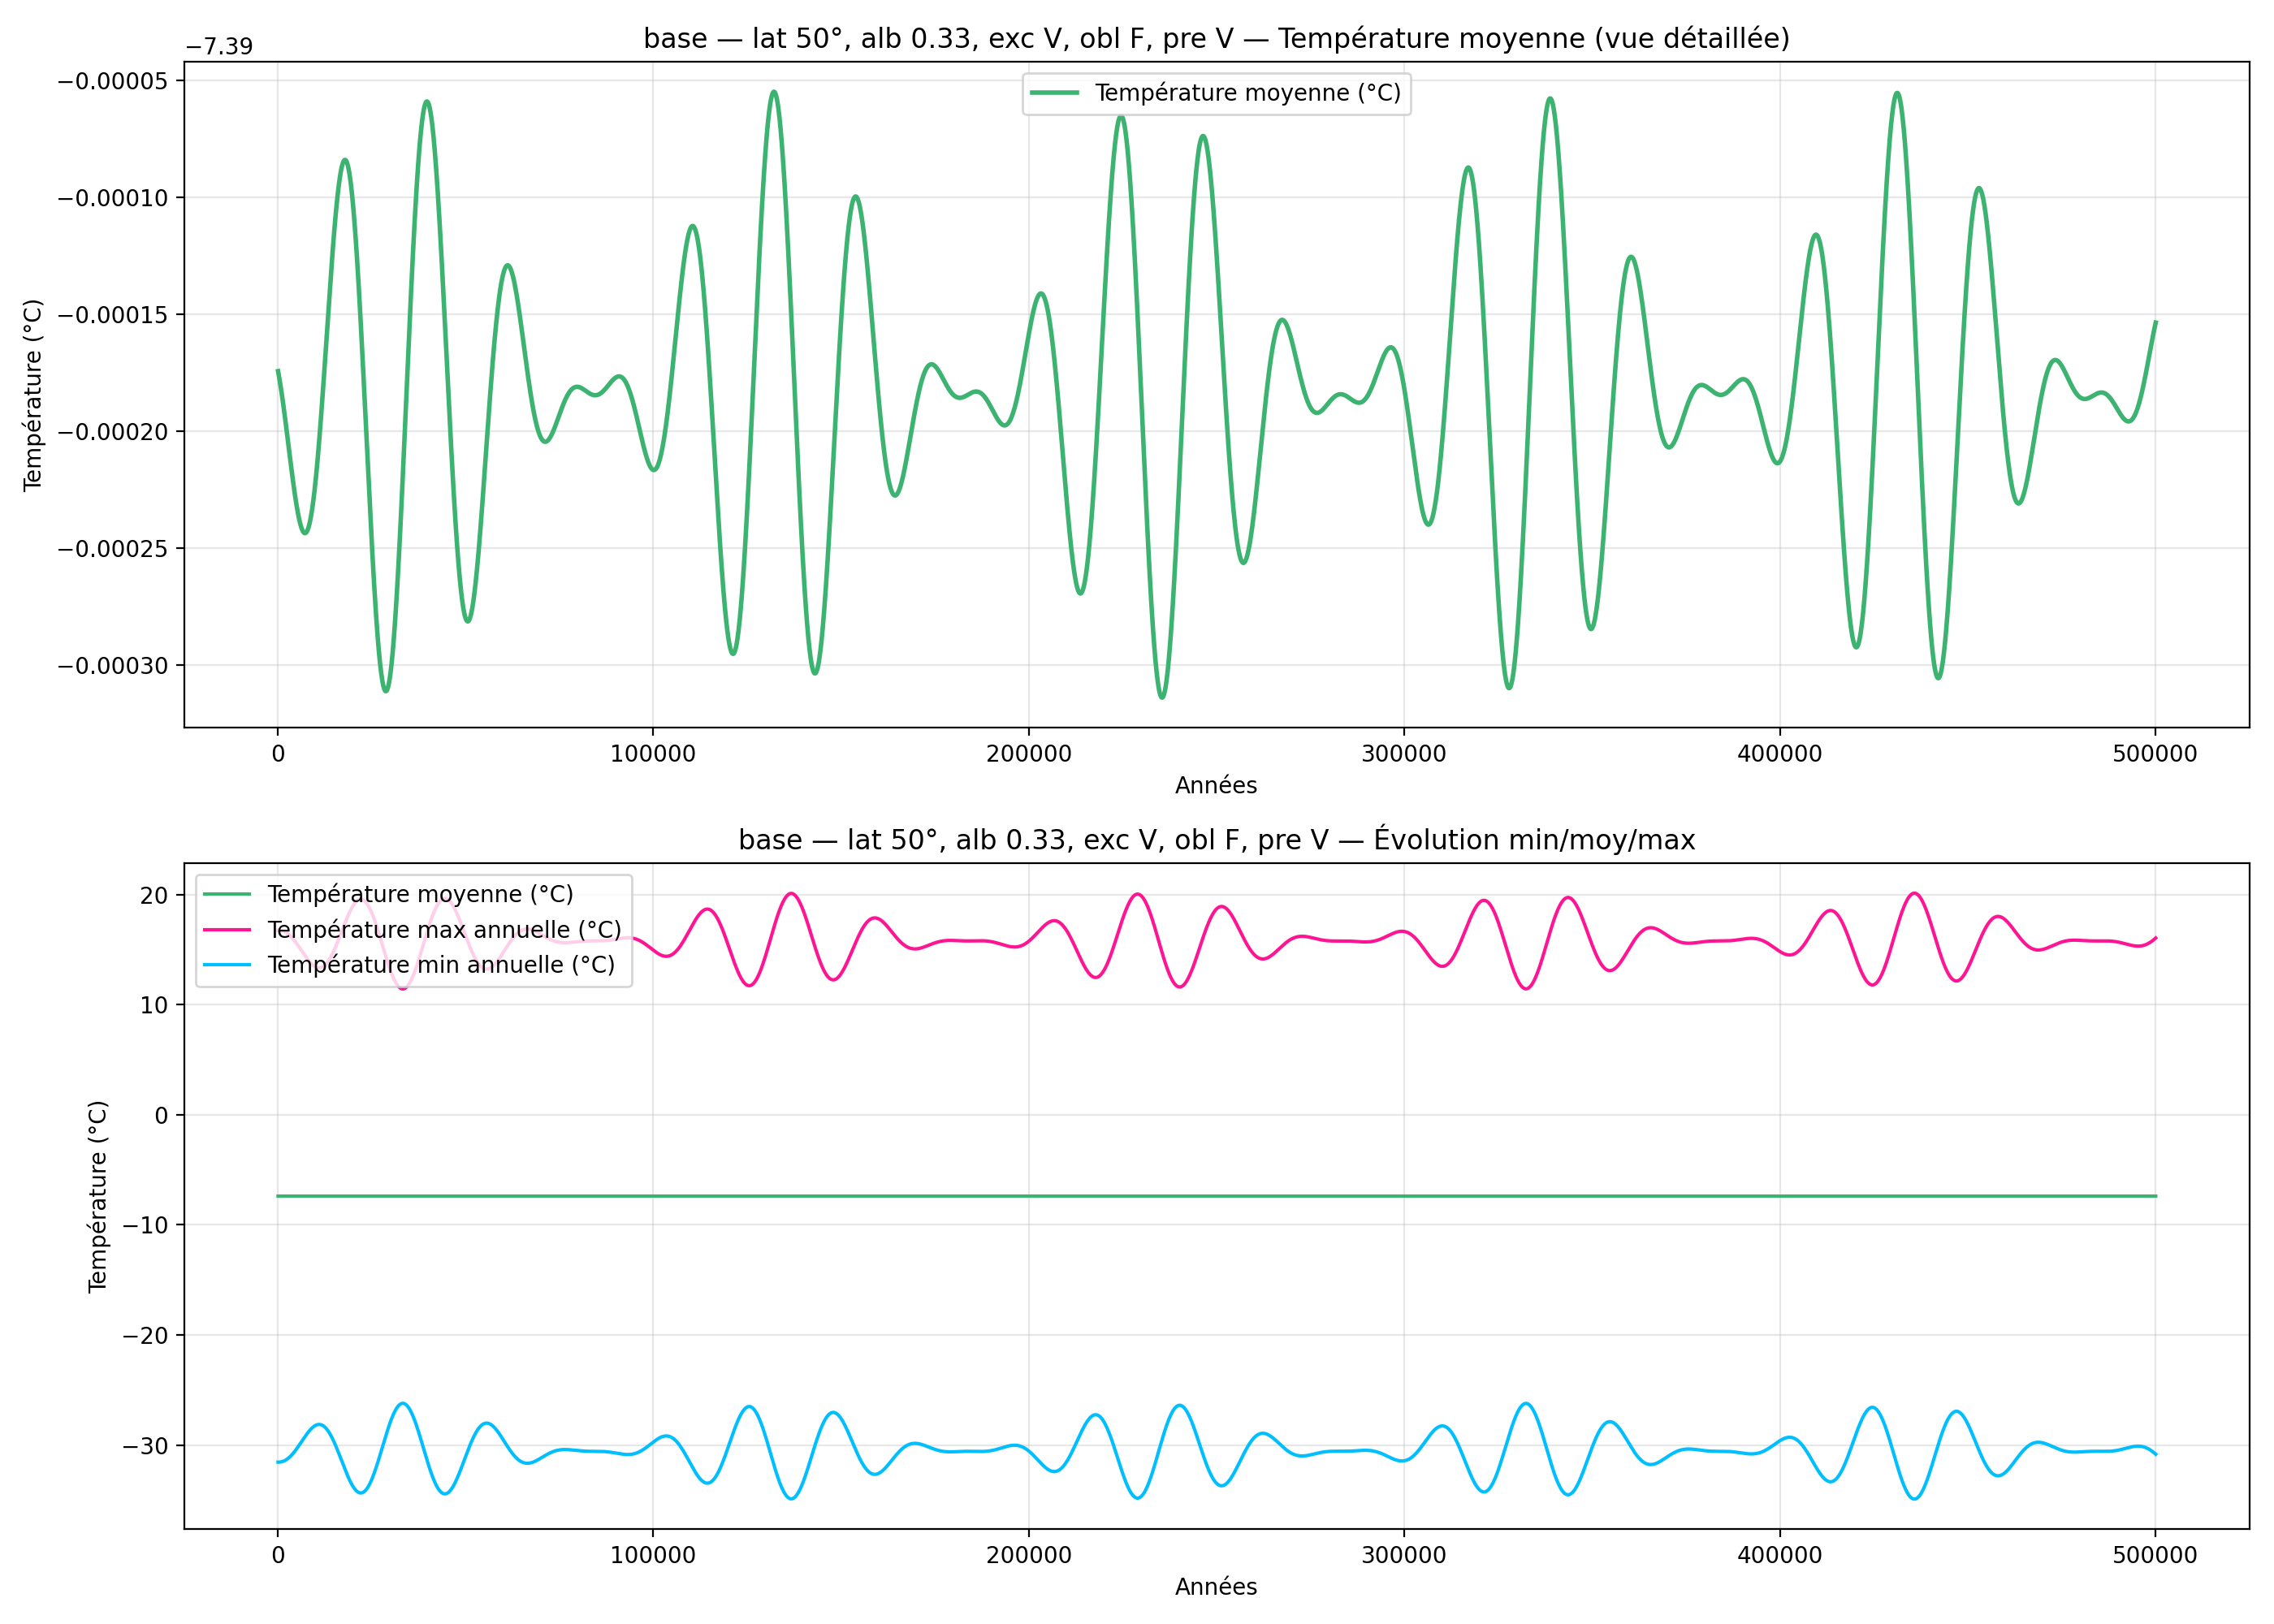

Data behind this chart, as committed beside it:
year, mean_C_degC, max_C_degC, min_C_degC
100, -7.39, 16.77, -31.55
200, -7.39, 16.77, -31.55
300, -7.39, 16.77, -31.55
400, -7.39, 16.77, -31.55
500, -7.39, 16.76, -31.54
600, -7.39, 16.76, -31.54
700, -7.39, 16.76, -31.54
800, -7.39, 16.75, -31.53
900, -7.39, 16.74, -31.52
1000, -7.39, 16.74, -31.52
1100, -7.39, 16.73, -31.51
1200, -7.39, 16.72, -31.5
1300, -7.39, 16.71, -31.49
1400, -7.39, 16.7, -31.48
1500, -7.39, 16.68, -31.46
1600, -7.39, 16.67, -31.45
1700, -7.39, 16.65, -31.43
1800, -7.39, 16.64, -31.42
1900, -7.39, 16.62, -31.4
2000, -7.39, 16.6, -31.38
2100, -7.39, 16.58, -31.36
2200, -7.39, 16.56, -31.34
2300, -7.39, 16.54, -31.32
2400, -7.39, 16.52, -31.3
2500, -7.39, 16.49, -31.27
2600, -7.39, 16.47, -31.25
2700, -7.39, 16.44, -31.22
2800, -7.39, 16.42, -31.2
2900, -7.39, 16.39, -31.17
3000, -7.39, 16.36, -31.14
3100, -7.39, 16.33, -31.11
3200, -7.39, 16.3, -31.08
3300, -7.39, 16.26, -31.05
3400, -7.39, 16.23, -31.01
3500, -7.39, 16.2, -30.98
3600, -7.39, 16.16, -30.94
3700, -7.39, 16.12, -30.91
3800, -7.39, 16.09, -30.87
3900, -7.39, 16.05, -30.83
4000, -7.39, 16.01, -30.79
4100, -7.39, 15.97, -30.75
4200, -7.39, 15.93, -30.71
4300, -7.39, 15.89, -30.67
4400, -7.39, 15.85, -30.63
4500, -7.39, 15.8, -30.58
4600, -7.39, 15.76, -30.54
4700, -7.39, 15.71, -30.49
4800, -7.39, 15.67, -30.45
4900, -7.39, 15.62, -30.4
5000, -7.39, 15.58, -30.36
5100, -7.39, 15.53, -30.31
5200, -7.39, 15.48, -30.26
5300, -7.39, 15.43, -30.21
5400, -7.39, 15.38, -30.16
5500, -7.39, 15.33, -30.12
5600, -7.39, 15.29, -30.07
5700, -7.39, 15.24, -30.02
5800, -7.39, 15.19, -29.97
5900, -7.39, 15.14, -29.92
6000, -7.39, 15.08, -29.87
... 4,940 more rows
